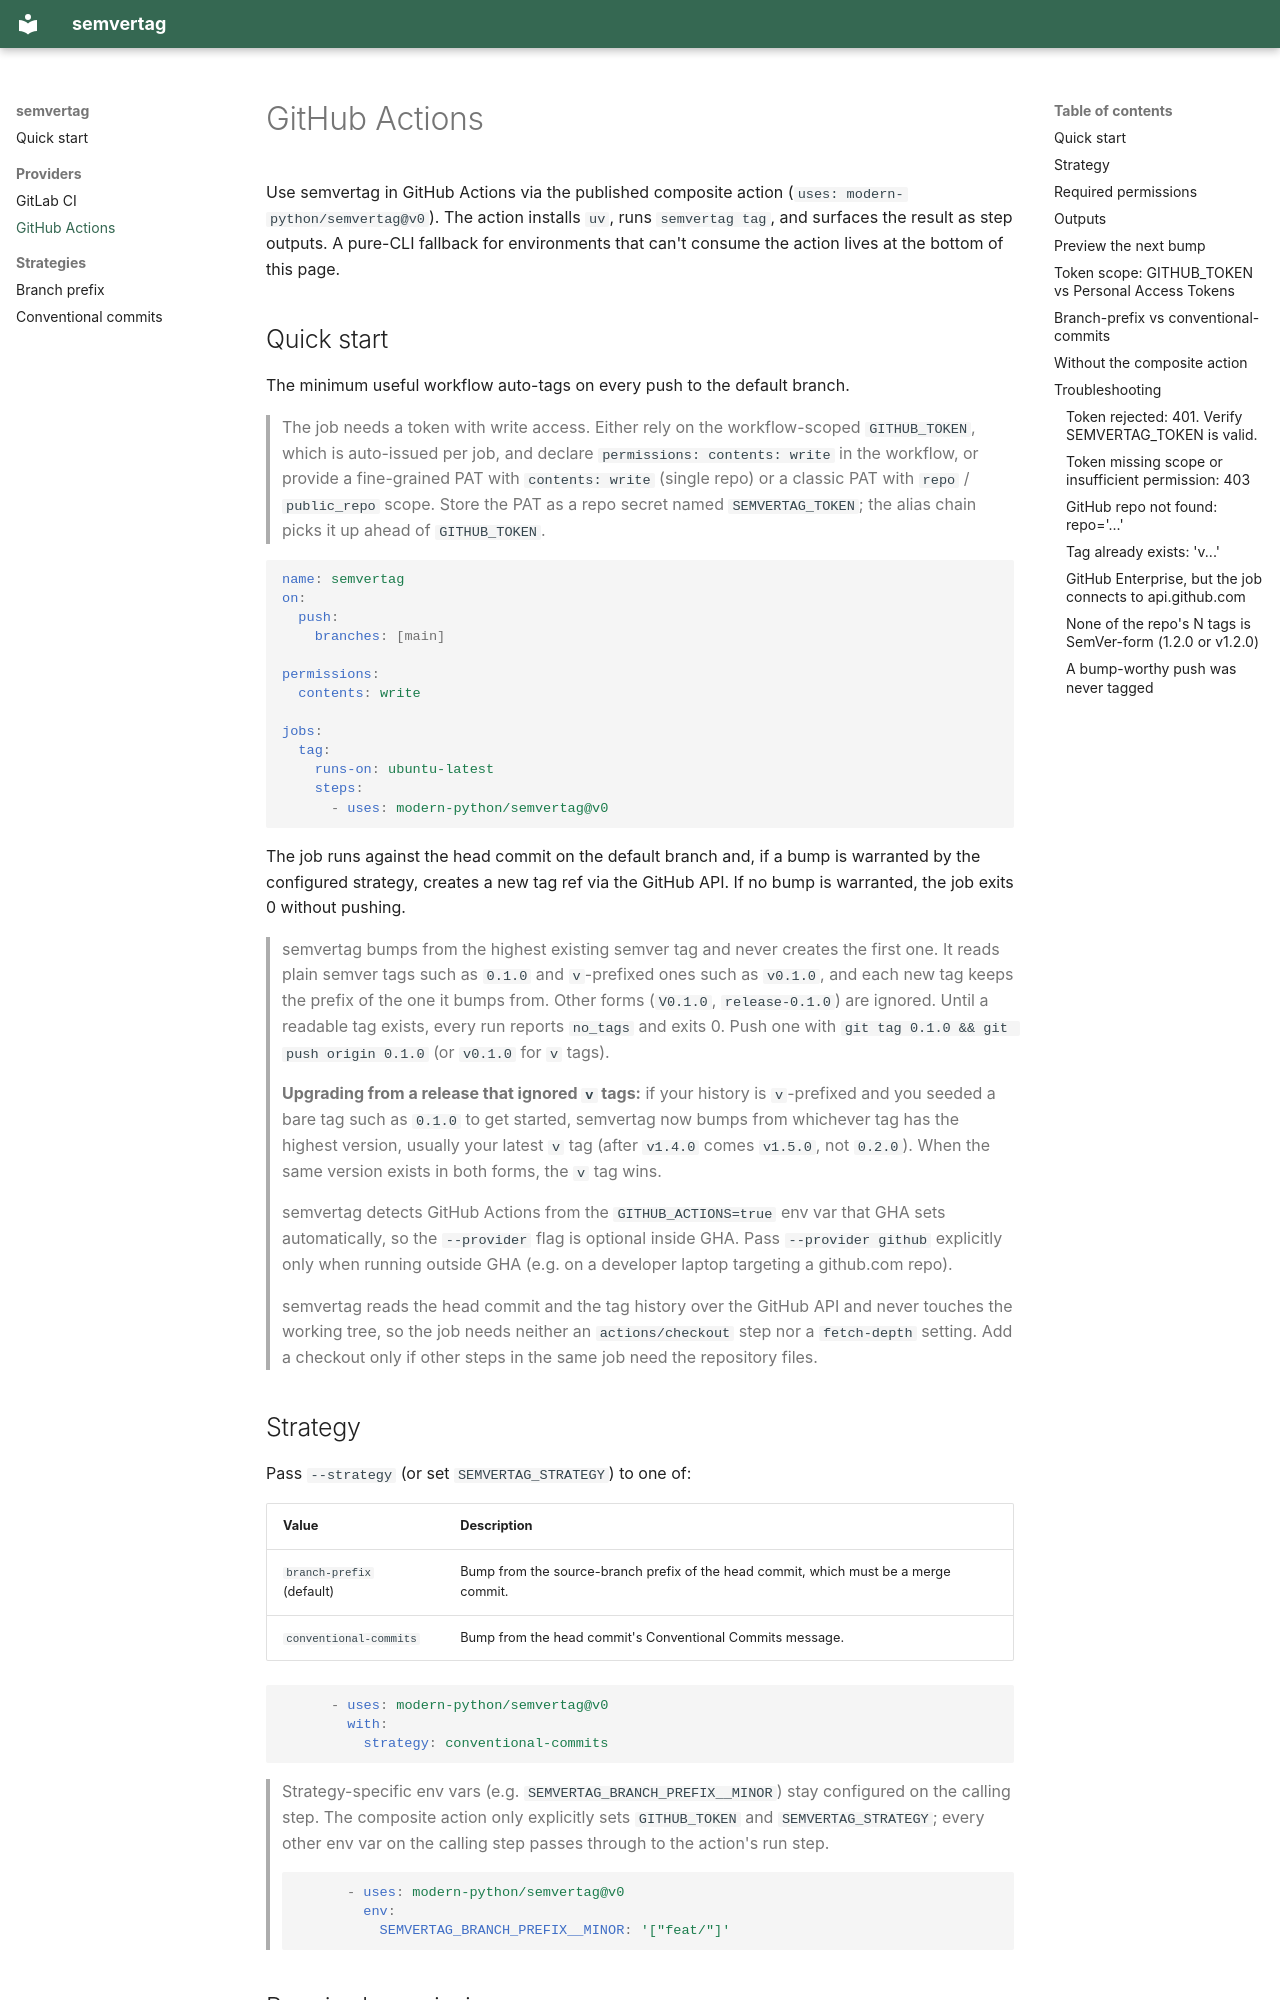

repository: modern-python/semvertag · page: providers/github/index.html · generator: mkdocs

# GitHub Actions

Use semvertag in GitHub Actions via the published composite action
(`uses: modern-python/semvertag@v0`). The action installs `uv`, runs
`semvertag tag`, and surfaces the result as step outputs. A pure-CLI
fallback for environments that can't consume the action lives at the
bottom of this page.

## Quick start

The minimum useful workflow auto-tags on every push to the default
branch.

> The job needs a token with write access. Either rely on the
> workflow-scoped `GITHUB_TOKEN`, which is auto-issued per job, and
> declare `permissions: contents: write` in the workflow, or provide a
> fine-grained PAT with `contents: write` (single repo) or a classic
> PAT with `repo` / `public_repo` scope. Store the PAT as a repo
> secret named `SEMVERTAG_TOKEN`; the alias chain picks it up ahead
> of `GITHUB_TOKEN`.

```yaml
name: semvertag
on:
  push:
    branches: [main]

permissions:
  contents: write

jobs:
  tag:
    runs-on: ubuntu-latest
    steps:
      - uses: modern-python/semvertag@v0
```

The job runs against the head commit on the default branch and, if
a bump is warranted by the configured strategy, creates a new tag
ref via the GitHub API. If no bump is warranted, the job exits 0
without pushing.

> semvertag bumps from the highest existing semver tag
> and never creates the first one. It reads plain semver tags such as
> `0.1.0` and `v`-prefixed ones such as `v0.1.0`, and each new tag keeps
> the prefix of the one it bumps from. Other forms (`V0.1.0`,
> `release-0.1.0`) are ignored. Until a readable tag exists, every run
> reports `no_tags` and exits 0. Push one with
> `git tag 0.1.0 && git push origin 0.1.0` (or `v0.1.0` for `v` tags).

> **Upgrading from a release that ignored `v` tags:** if your history is
> `v`-prefixed and you seeded a bare tag such as `0.1.0` to get started,
> semvertag now bumps from whichever tag has the highest version, usually
> your latest `v` tag (after `v1.4.0` comes `v1.5.0`, not `0.2.0`). When
> the same version exists in both forms, the `v` tag wins.

> semvertag detects GitHub Actions from the `GITHUB_ACTIONS=true` env
> var that GHA sets automatically, so the `--provider` flag is optional
> inside GHA. Pass `--provider github` explicitly only when running
> outside GHA (e.g. on a developer laptop targeting a github.com repo).

> semvertag reads the head commit and the tag
> history over the GitHub API and never touches the working tree, so
> the job needs neither an `actions/checkout` step nor a `fetch-depth`
> setting. Add a checkout only if other steps in the same job need the
> repository files.

## Strategy

Pass `--strategy` (or set `SEMVERTAG_STRATEGY`) to one of:

| Value | Description |
|---|---|
| `branch-prefix` (default) | Bump from the source-branch prefix of the head commit, which must be a merge commit. |
| `conventional-commits` | Bump from the head commit's Conventional Commits message. |

```yaml
      - uses: modern-python/semvertag@v0
        with:
          strategy: conventional-commits
```

> Strategy-specific env vars (e.g. `SEMVERTAG_BRANCH_PREFIX__MINOR`)
> stay configured on the calling step. The composite action only
> explicitly sets `GITHUB_TOKEN` and `SEMVERTAG_STRATEGY`; every other
> env var on the calling step passes through to the action's run step.
>
> ```yaml
>       - uses: modern-python/semvertag@v0
>         env:
>           SEMVERTAG_BRANCH_PREFIX__MINOR: '["feat/"]'
> ```
